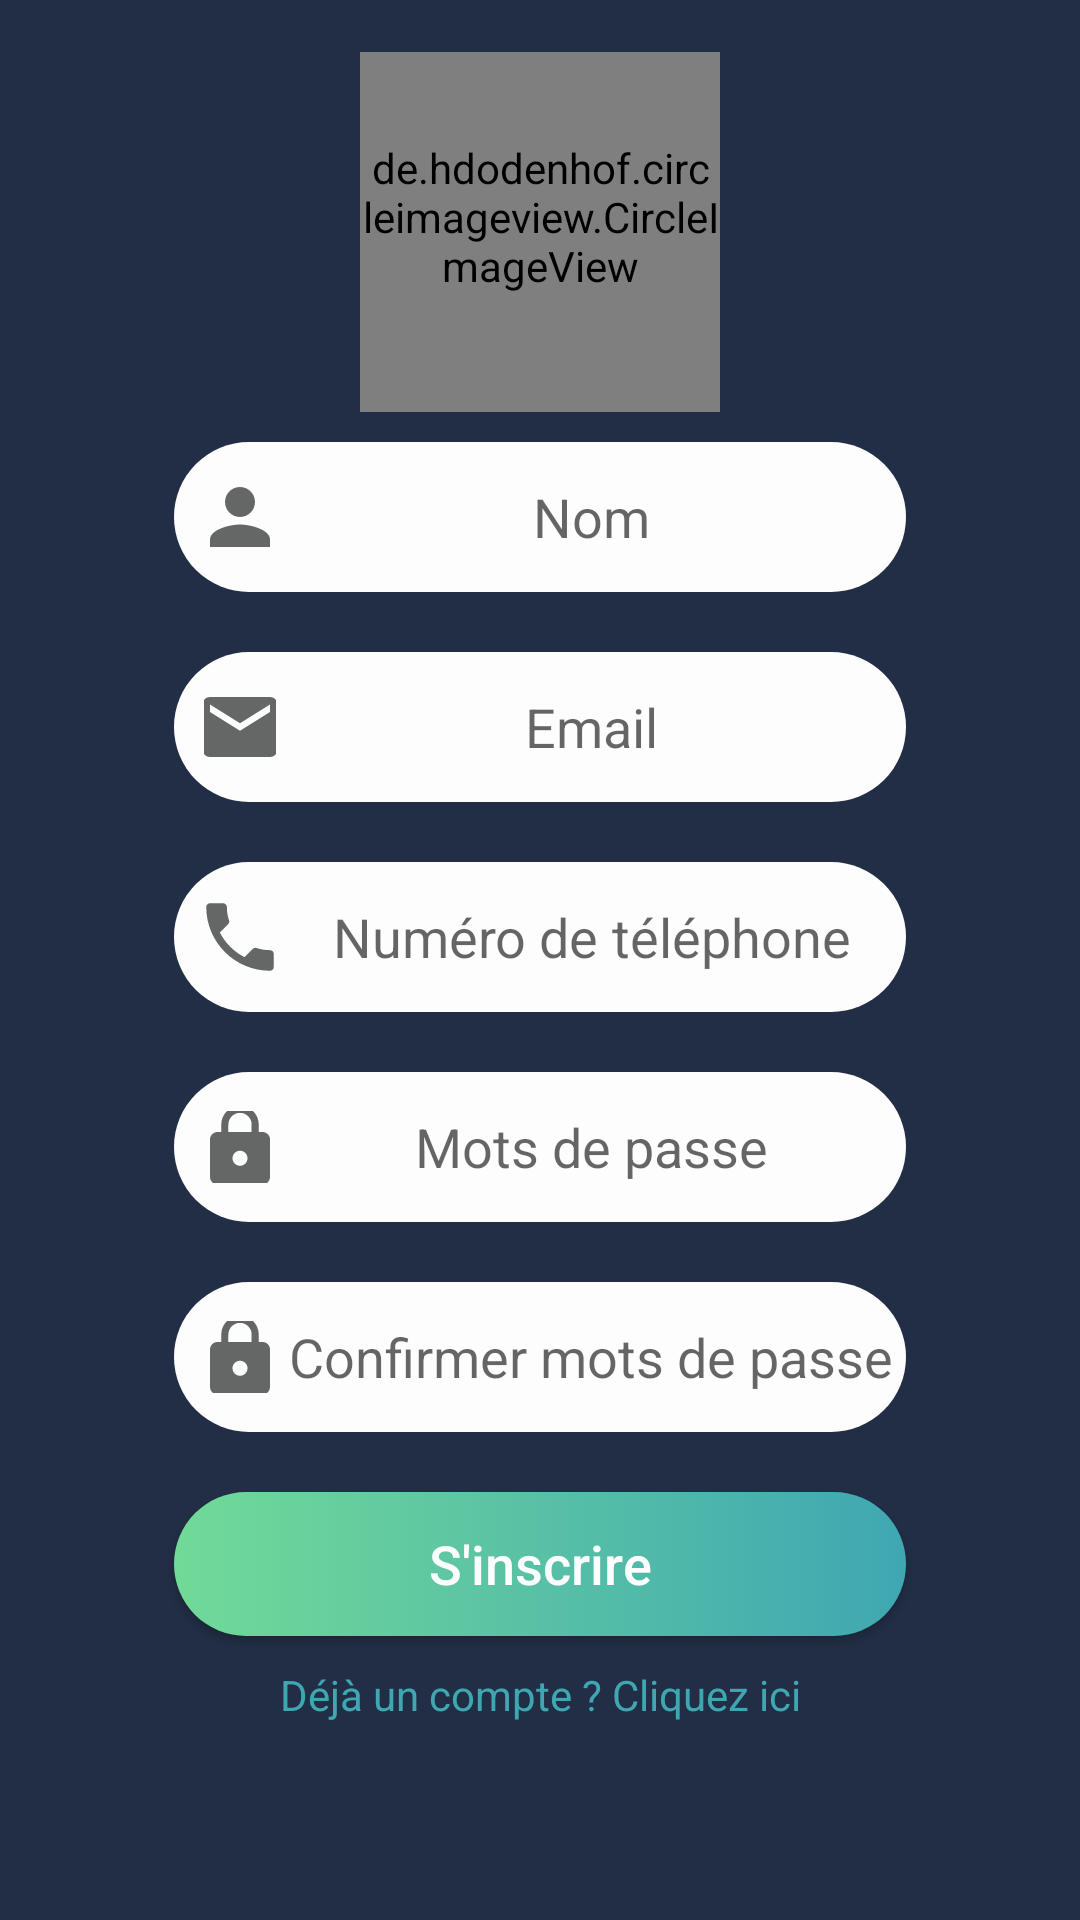

Reconstruct the res/layout file that produces this screen, plus the resources it refers to.
<!-- AndroidManifest.xml: application theme AppTheme -->
<!-- res/layout/activity_register.xml -->
<?xml version="1.0" encoding="utf-8"?>
<RelativeLayout xmlns:android="http://schemas.android.com/apk/res/android"
    xmlns:tools="http://schemas.android.com/tools"
    android:layout_width="match_parent"
    android:layout_height="match_parent"
    android:paddingBottom="35dp"
    android:paddingLeft="@dimen/paddingSides_portrait"
    android:paddingRight="@dimen/paddingSides_portrait"
    android:background="@color/colorPrimary"
    tools:context=".NewAccountActivity">

    <LinearLayout
        android:layout_width="match_parent"
        android:layout_height="match_parent"
        android:layout_centerVertical="true"
        android:layout_centerHorizontal="true"
        android:orientation="vertical">

        <de.hdodenhof.circleimageview.CircleImageView
            android:id="@+id/user_avatar"
            android:layout_width="120dp"
            android:layout_height="120dp"
            android:layout_gravity="center"
            android:src="@drawable/default_img_user"
            android:paddingBottom="10dp"/>

        <EditText
            style="@style/editText_style"
            android:hint="@string/name"
            android:paddingLeft="10dp"
            android:id="@+id/input_name"
            android:drawableLeft="@drawable/ic_action_person"
            android:inputType="text" />

        <EditText
            style="@style/editText_style"
            android:hint="@string/mail"
            android:id="@+id/input_email_register"
            android:drawableLeft="@drawable/ic_action_user"
            android:paddingLeft="10dp"
            android:inputType="textEmailAddress" />

        <EditText
            style="@style/editText_style"
            android:hint="@string/phone"
            android:id="@+id/input_phone"
            android:paddingLeft="10dp"
            android:drawableLeft="@drawable/ic_action_phone"
            android:inputType="phone" />

        <EditText
            android:id="@+id/input_password_register"
            android:hint="@string/password"
            android:paddingLeft="10dp"
            android:drawableLeft="@drawable/ic_action_password"
            style="@style/editText_style"
            android:inputType="textPassword" />

        <EditText
            android:id="@+id/input_confirmPassword"
            android:hint="@string/confirmPassword"
            android:drawableLeft="@drawable/ic_action_password"
            android:paddingLeft="10dp"
            style="@style/editText_style"
            android:inputType="textPassword" />

        <Button
            android:id="@+id/btn_register"
            style="@style/button_style"
            android:text="@string/register_msg" />

        <TextView
            android:id="@+id/goToLogin_text"
            style="@style/textView_style"
            android:text="@string/goToLogin_text" />

    </LinearLayout>
    <ProgressBar
        android:id="@+id/register_progressBar"
        android:layout_width="match_parent"
        android:layout_height="wrap_content"
        android:visibility="invisible"
        android:layout_alignParentBottom="true"/>
</RelativeLayout>
<!-- resources referenced by this layout -->
<resources>
  <color name="colorPrimary">#222E45</color>
  <dimen name="paddingSides_portrait">48dp</dimen>
  <!-- drawable ic_action_person (drawable-anydpi) -->
  <vector xmlns:android="http://schemas.android.com/apk/res/android"
      android:width="24dp"
      android:height="24dp"
      android:viewportWidth="19.2"
      android:viewportHeight="19.2"
      android:tint="#3E4141"
      android:alpha="0.8">
    <group android:translateX="-2.4"
        android:translateY="-2.4">
        <path
            android:fillColor="#FF000000"
            android:pathData="M12,12c2.21,0 4,-1.79 4,-4s-1.79,-4 -4,-4 -4,1.79 -4,4 1.79,4 4,4zM12,14c-2.67,0 -8,1.34 -8,4v2h16v-2c0,-2.66 -5.33,-4 -8,-4z"/>
    </group>
  </vector>
  <string name="confirmPassword">Confirmer mots de passe</string>
  <string name="goToLogin_text">Déjà un compte ? Cliquez ici</string>
  <string name="mail">Email</string>
  <string name="name">Nom</string>
  <string name="password">Mots de passe</string>
  <string name="phone">Numéro de téléphone</string>
  <string name="register_msg">S\'inscrire</string>
  <style name="button_style">
          <item name="android:background">@drawable/button_background</item>
          <item name="android:layout_margin">10dp</item>
          <item name="android:layout_width">match_parent</item>
          <item name="android:layout_height">wrap_content</item>
          <item name="android:textColor">#FDFDFE</item>
          <item name="android:textAllCaps">false</item>
          <item name="android:textSize">18sp</item>
      </style>
  <style name="editText_style">
          <item name="android:gravity">center</item>
          <item name="android:background">@drawable/edit_background</item>
          <item name="android:layout_width">match_parent</item>
          <item name="android:layout_height">wrap_content</item>
          <item name="android:layout_margin">10dp</item>
          <item name="android:ems">10</item>
      </style>
  <style name="textView_style">
          <item name="android:gravity">center</item>
          <item name="android:textColor">@color/colorPrimaryDark</item>
          <item name="android:layout_width">match_parent</item>
          <item name="android:layout_height">wrap_content</item>
       </style>
  <style name="AppTheme" parent="Theme.AppCompat.Light.NoActionBar">
          
          <item name="colorPrimary">@color/colorPrimary</item>
          <item name="colorPrimaryDark">@color/colorPrimaryDark</item>
          <item name="colorAccent">@color/colorAccent</item>
          <item name="android:windowAnimationStyle">@style/ActivityAnimations</item>
      </style>
  <!-- drawable button_background (drawable) -->
  <?xml version="1.0" encoding="utf-8" ?>
  <selector xmlns:android="http://schemas.android.com/apk/res/android">
      <item >
          <shape android:shape="rectangle">
              <corners android:radius="50dp"/>
              <solid android:color="#FDFDFE"/>
              <size android:height="25dp"/>
              <gradient android:startColor="#71DA98" android:endColor="@color/colorPrimaryDark"/>
          </shape>
      </item>
  </selector>
  <!-- drawable edit_background (drawable) -->
  <?xml version="1.0" encoding="utf-8" ?>
  <selector xmlns:android="http://schemas.android.com/apk/res/android">
      <item >
          <shape android:shape="rectangle">
              <corners android:radius="50dp"/>
                  <solid android:color="#FDFDFE"/>
              <size android:height="50dp"/>
          </shape>
      </item>
  </selector>
  <color name="colorPrimaryDark">#3FA7B2</color>
  <color name="colorAccent">#D81B60</color>
  <style name="ActivityAnimations" parent="@android:style/Animation.Activity">
          <item name="android:activityOpenEnterAnimation">@anim/fade_in</item>
          <item name="android:activityOpenExitAnimation">@anim/fade_out</item>
          <item name="android:activityCloseEnterAnimation">@anim/fade_in</item>
          <item name="android:activityCloseExitAnimation">@anim/fade_out</item>
      </style>
</resources>
